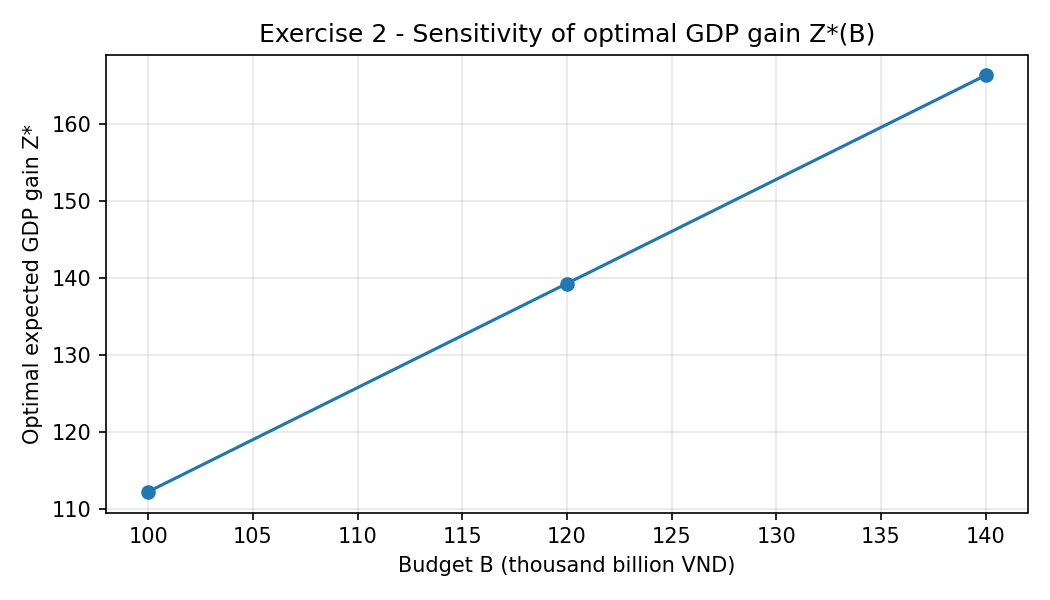

Source data for this figure (header and first rows):
status, Z, Ha tang so, AI va du lieu, Nhan luc so, R&D cong nghe, budget
optimal, 112.2, 25.0, 15.0, 20.0, 40.0, 100.0
optimal, 139.2, 25.0, 15.0, 20.0, 60.0, 120.0
optimal, 166.2, 25.0, 15.0, 20.0, 80.0, 140.0
